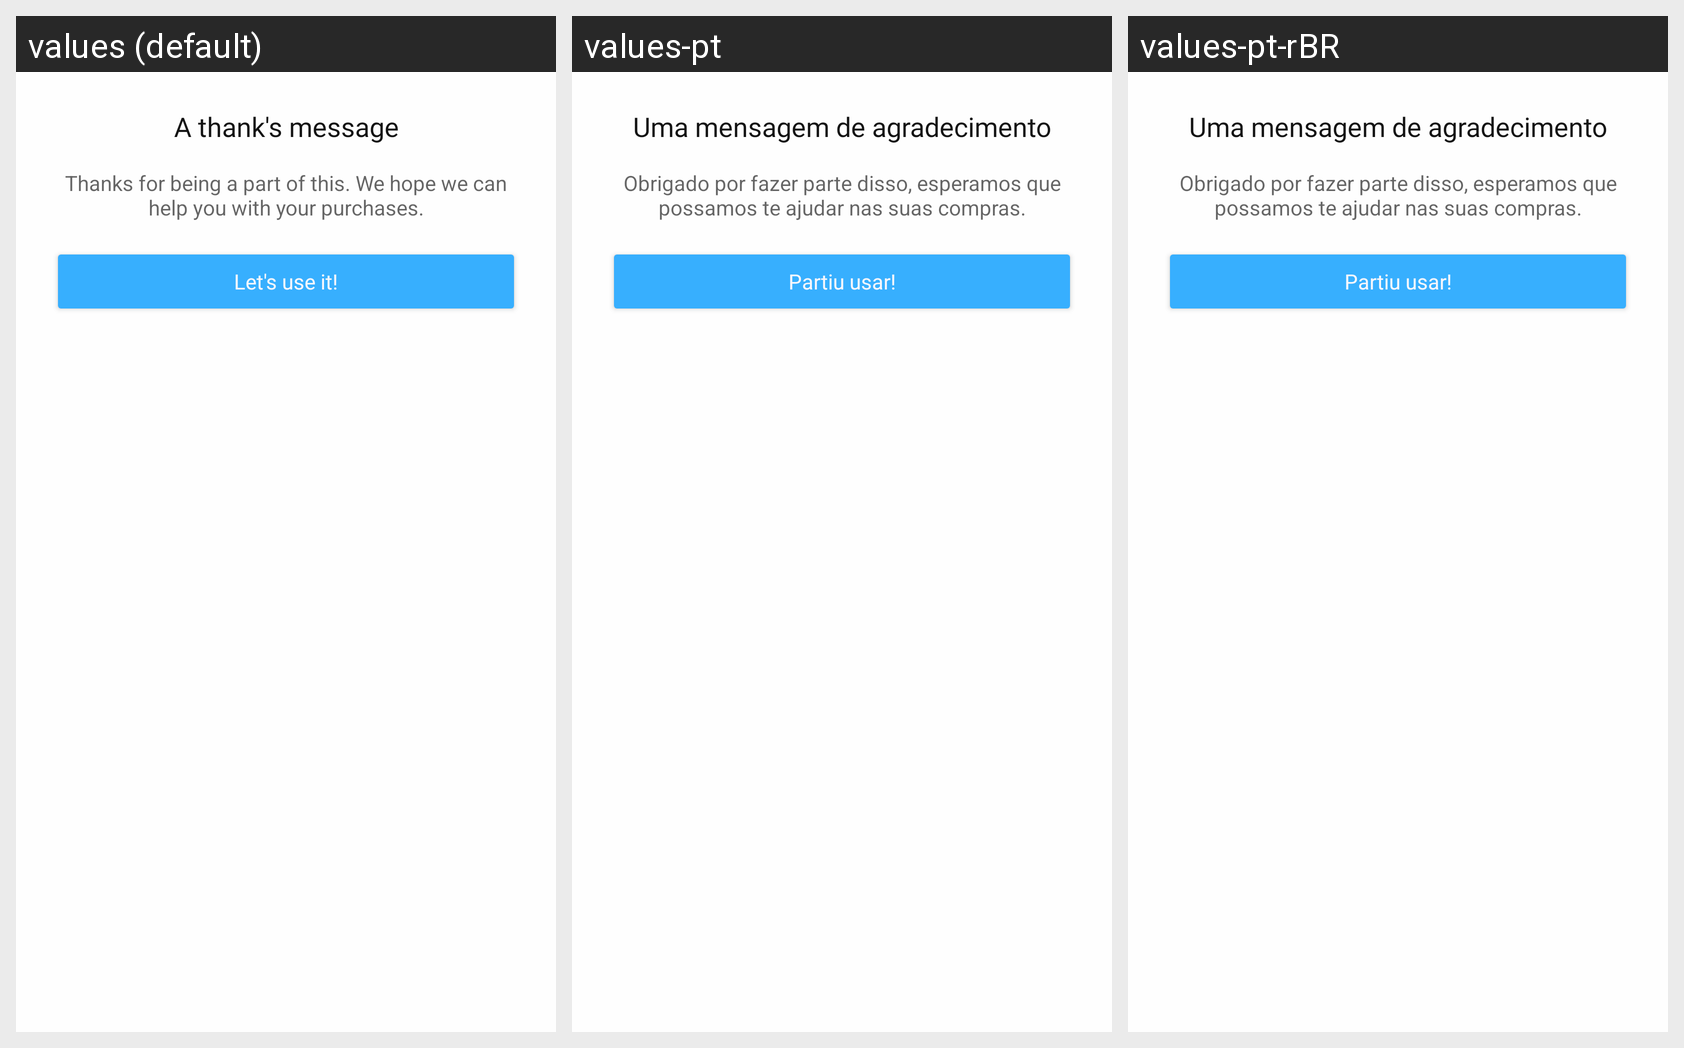

Here is an Android app screen in its default locale and in the app's own translations. Write out the translated-string differences for the strings that appear on this screen.
Android screen res/layout/component_bottom_sheet_onboarding.xml rendered under 3 locales, left to right: values (default), values-pt, values-pt-rBR. Device: Nexus 5 (rendered at 1080×1920; each locale shown at half size, 540×960, under a caption strip naming it); theme SplashScreenTheme.
Strings drawn on this screen, with the default value and each locale's value (text and hints the layout hard-codes, and strings that could not be matched under every locale, appear in the picture but are not listed):

bottomsheet_onboarding_title_welcome
  values: A thank's message
  values-pt: Uma mensagem de agradecimento
  values-pt-rBR: Uma mensagem de agradecimento

bottomsheet_onboarding_description_welcome
  values: Thanks for being a part of this. We hope we can help you with your purchases.
  values-pt: Obrigado por fazer parte disso, esperamos que possamos te ajudar nas suas compras.
  values-pt-rBR: Obrigado por fazer parte disso, esperamos que possamos te ajudar nas suas compras.

bottomsheet_onboarding_button_welcome
  values: Let's use it!
  values-pt: Partiu usar!
  values-pt-rBR: Partiu usar!
